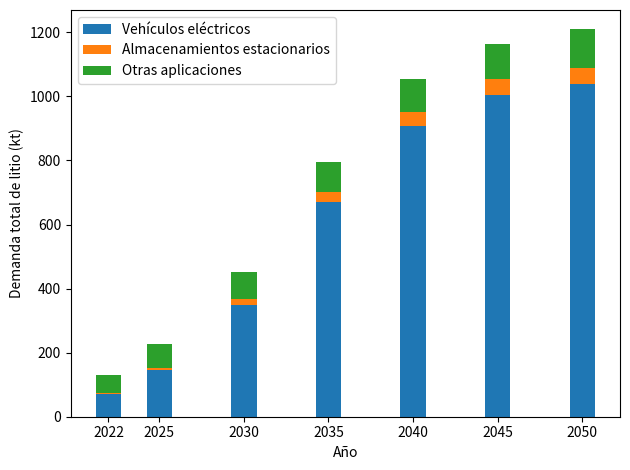

Here is the Python script that generated this plot:
import matplotlib.pyplot as plt
import pandas as pd

df = pd.DataFrame(
    {
        "year": [2022, 2025, 2030, 2035, 2040, 2045, 2050],
        "ev": [69.8, 145.3, 349.5, 671.3, 907.1, 1005.7, 1039.5],
        "es": [3.85, 7.68, 18.5, 30.47, 44.89, 47.78, 49.68],
        "ed": [57.0, 74.0, 83.0, 92.0, 101.0, 111.0, 120.0],
    }
)

print((df["ev"] + df["es"] + df["ed"]).pct_change())

categorias = [
    "Vehículos eléctricos",
    "Almacenamientos estacionarios",
    "Otras aplicaciones",
]
heights = [df["ev"], df["es"], df["ed"]]

fig, ax = plt.subplots()

ax.bar(df["year"], heights[0], label=categorias[0], width=1.5)
for i in range(1, len(categorias)):
    ax.bar(df["year"], heights[i], width=1.5, bottom=sum(heights[:i]), label=categorias[i])

ax.set_xticks(df["year"])
ax.set_xlabel("Año")
ax.set_ylabel("Demanda total de litio (kt)")
ax.legend()

fig.tight_layout()
fig.savefig("iea-Li.png", dpi=600)
plt.show()
